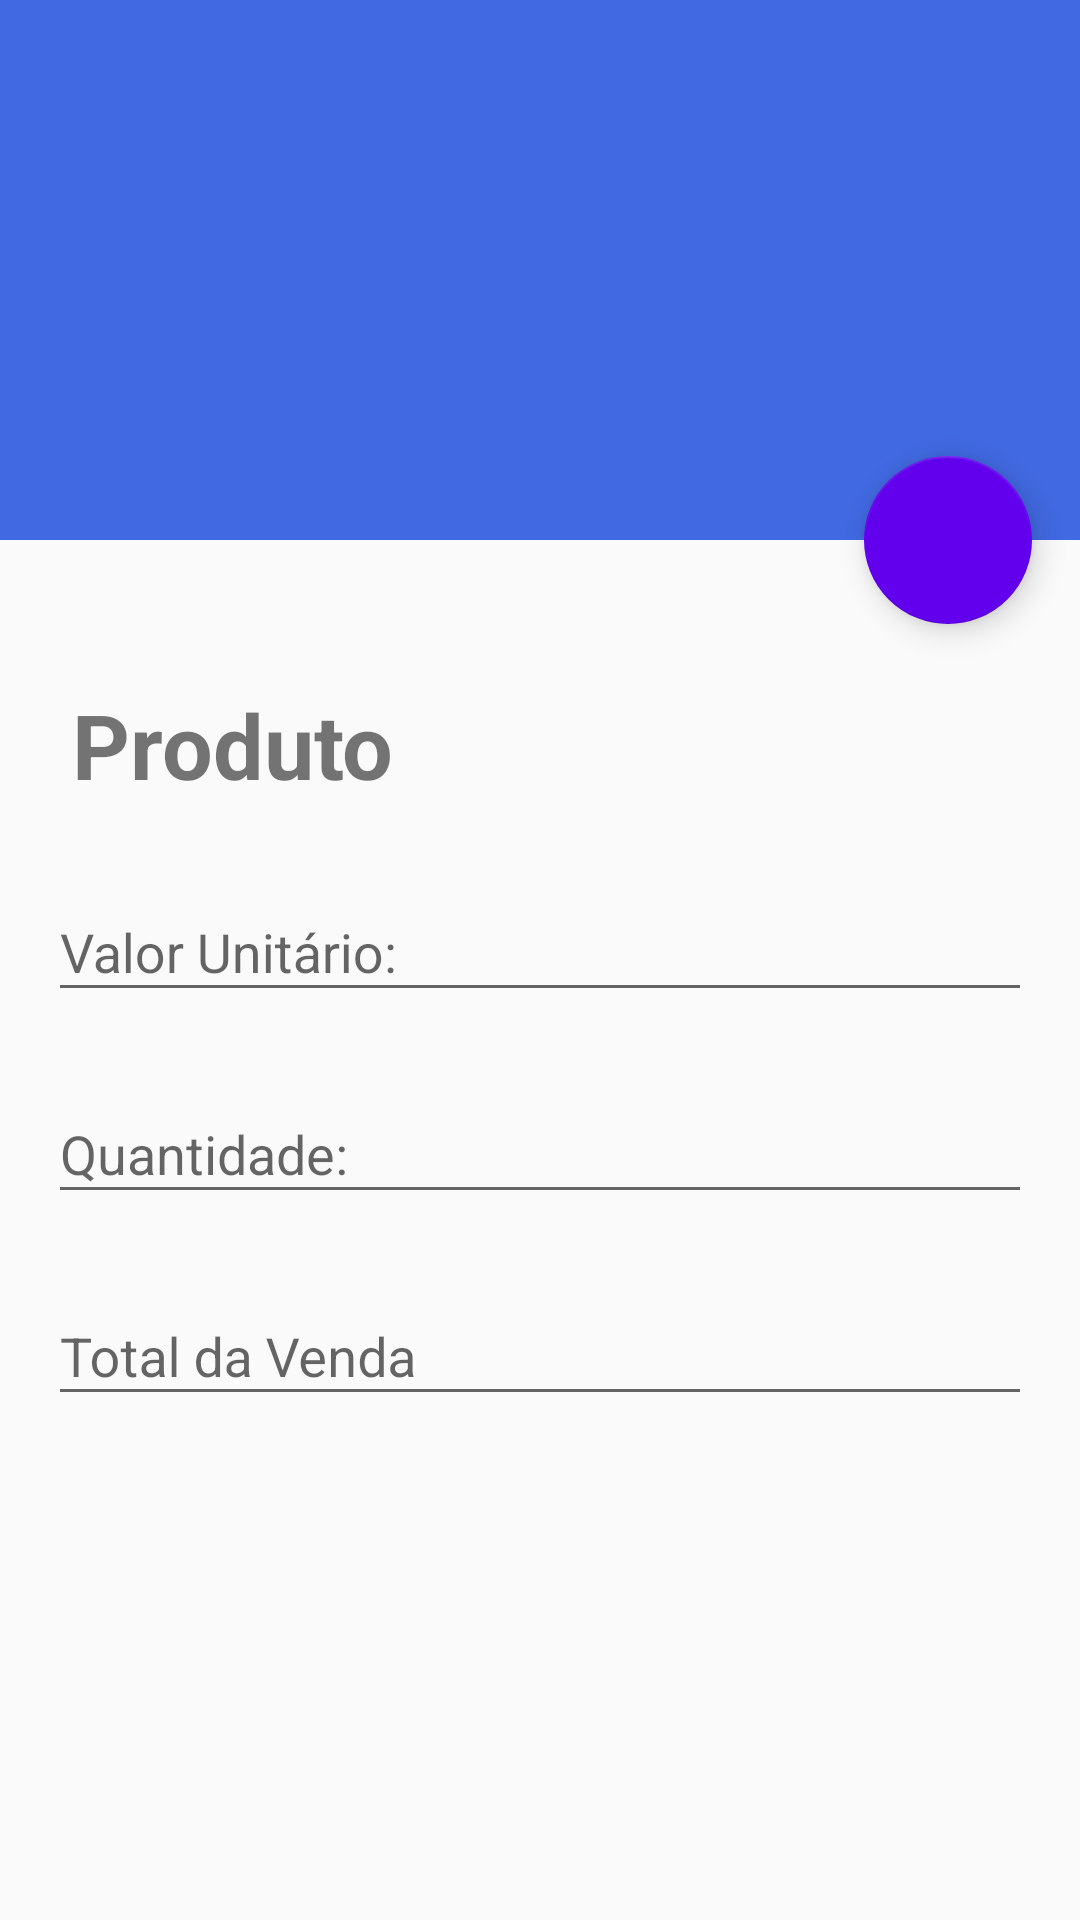

Here is an Android app screen rendered from its layout file. Give the layout XML and the strings, colors and styles it references.
<!-- AndroidManifest.xml: application theme AppTheme -->
<!-- res/layout/activity_detalhe.xml -->
<androidx.coordinatorlayout.widget.CoordinatorLayout
    xmlns:android="http://schemas.android.com/apk/res/android"
    xmlns:app="http://schemas.android.com/apk/res-auto"
    xmlns:tools="http://schemas.android.com/tools"
    android:layout_width="match_parent"
    android:layout_height="match_parent"
    android:fitsSystemWindows="true">

    <com.google.android.material.appbar.AppBarLayout
        android:id="@+id/app_bar"
        android:layout_width="match_parent"
        android:layout_height="180dp"
        android:fitsSystemWindows="true"
        android:theme="@style/AppTheme.AppBarOverlay">

        <com.google.android.material.appbar.CollapsingToolbarLayout
            android:id="@+id/collapsing_toolbar"
            android:layout_width="match_parent"
            android:layout_height="match_parent"
            android:fitsSystemWindows="true"
            app:contentScrim="?attr/colorPrimary"
            app:layout_scrollFlags="scroll|exitUntilCollapsed">

            <ImageView
                android:id="@+id/imageViewProduto"
                android:layout_width="match_parent"
                android:layout_height="match_parent"
                android:scaleType="centerCrop"
                android:fitsSystemWindows="true"
                app:layout_collapseMode="parallax"/>

            <androidx.appcompat.widget.Toolbar
                android:id="@+id/toolbar"
                android:layout_width="match_parent"
                android:layout_height="?attr/actionBarSize"
                app:layout_collapseMode="pin"
                app:popupTheme="@style/AppTheme.PopupOverlay" />

        </com.google.android.material.appbar.CollapsingToolbarLayout>
    </com.google.android.material.appbar.AppBarLayout>

    <androidx.core.widget.NestedScrollView
        android:layout_width="match_parent"
        android:layout_height="match_parent"
        app:layout_behavior="com.google.android.material.appbar.AppBarLayout$ScrollingViewBehavior">
        <LinearLayout
            android:layout_width="match_parent"
            android:layout_height="match_parent"
            android:padding="16dp"
            android:orientation="vertical"
            app:layout_behavior="android.support.design.behavior.HideBottomViewOnScrollBehavior">

            <TextView
                android:id="@+id/txtNomeProduto"
                android:layout_width="wrap_content"
                android:layout_height="42dp"
                android:layout_marginStart="8dp"
                android:layout_marginTop="32dp"
                android:layout_marginEnd="8dp"
                android:text="Produto"
                android:textSize="30dp"
                android:textStyle="bold"
                app:layout_constraintEnd_toEndOf="parent"
                app:layout_constraintHorizontal_bias="0.501"
                app:layout_constraintStart_toStartOf="parent"
                app:layout_constraintTop_toBottomOf="@+id/imageViewProduto"
                tools:ignore="NotSibling" />

            <com.google.android.material.textfield.TextInputLayout
                android:layout_width="match_parent"
                android:layout_height="wrap_content"
                android:layout_marginTop="15dp">

                <EditText
                    android:id="@+id/txtValorUnitario"
                    android:layout_width="match_parent"
                    android:layout_height="wrap_content"
                    android:hint="@string/produtoValorUnitario"
                    android:inputType="text|textCapSentences"
                    android:maxLines="1" />
            </com.google.android.material.textfield.TextInputLayout>

            <com.google.android.material.textfield.TextInputLayout
                android:layout_width="match_parent"
                android:layout_height="wrap_content"
                android:layout_marginTop="15dp">
                <EditText
                    android:id="@+id/editQtde"
                    android:layout_width="match_parent"
                    android:layout_height="wrap_content"
                    android:inputType="number|textCapSentences"
                    android:maxLines="1"
                    android:hint="@string/cadastroPedidoQuantidade"/>
            </com.google.android.material.textfield.TextInputLayout>

            <com.google.android.material.textfield.TextInputLayout
                android:layout_width="match_parent"
                android:layout_height="wrap_content"
                android:layout_marginTop="15dp">
                <EditText
                    android:id="@+id/txtValorVenda"
                    android:layout_width="match_parent"
                    android:layout_height="wrap_content"
                    android:inputType="text|textCapSentences"
                    android:maxLines="1"
                    android:hint="@string/cadastroProdutoValorTotal"/>
            </com.google.android.material.textfield.TextInputLayout>
        </LinearLayout>
    </androidx.core.widget.NestedScrollView>

    <com.google.android.material.floatingactionbutton.FloatingActionButton
        android:id="@+id/fab"
        android:layout_width="wrap_content"
        android:layout_height="wrap_content"
        android:layout_margin="@dimen/fab_margin"
        android:src="@drawable/ic_cart_white_24dp"
        app:backgroundTint="@color/design_default_color_primary"
        app:layout_anchor="@id/app_bar"
        app:layout_anchorGravity="bottom|end" />
</androidx.coordinatorlayout.widget.CoordinatorLayout>
<!-- resources referenced by this layout -->
<resources>
  <dimen name="fab_margin">16dp</dimen>
  <string name="cadastroPedidoQuantidade">Quantidade:</string>
  <string name="cadastroProdutoValorTotal">Total da Venda</string>
  <string name="produtoValorUnitario">Valor Unitário:</string>
  <style name="AppTheme.AppBarOverlay" parent="ThemeOverlay.AppCompat.Dark.ActionBar" />
  <style name="AppTheme.PopupOverlay" parent="ThemeOverlay.AppCompat.Light" />
  <style name="AppTheme" parent="Theme.AppCompat.Light.DarkActionBar">
          
          <item name="colorPrimary">#4169E1</item>
          <item name="colorPrimaryDark">@color/colorPrimaryDark</item>
          <item name="colorAccent">@color/colorAccent</item>
      </style>
  <color name="colorPrimaryDark">#00574B</color>
  <color name="colorAccent">#D81B60</color>
</resources>
